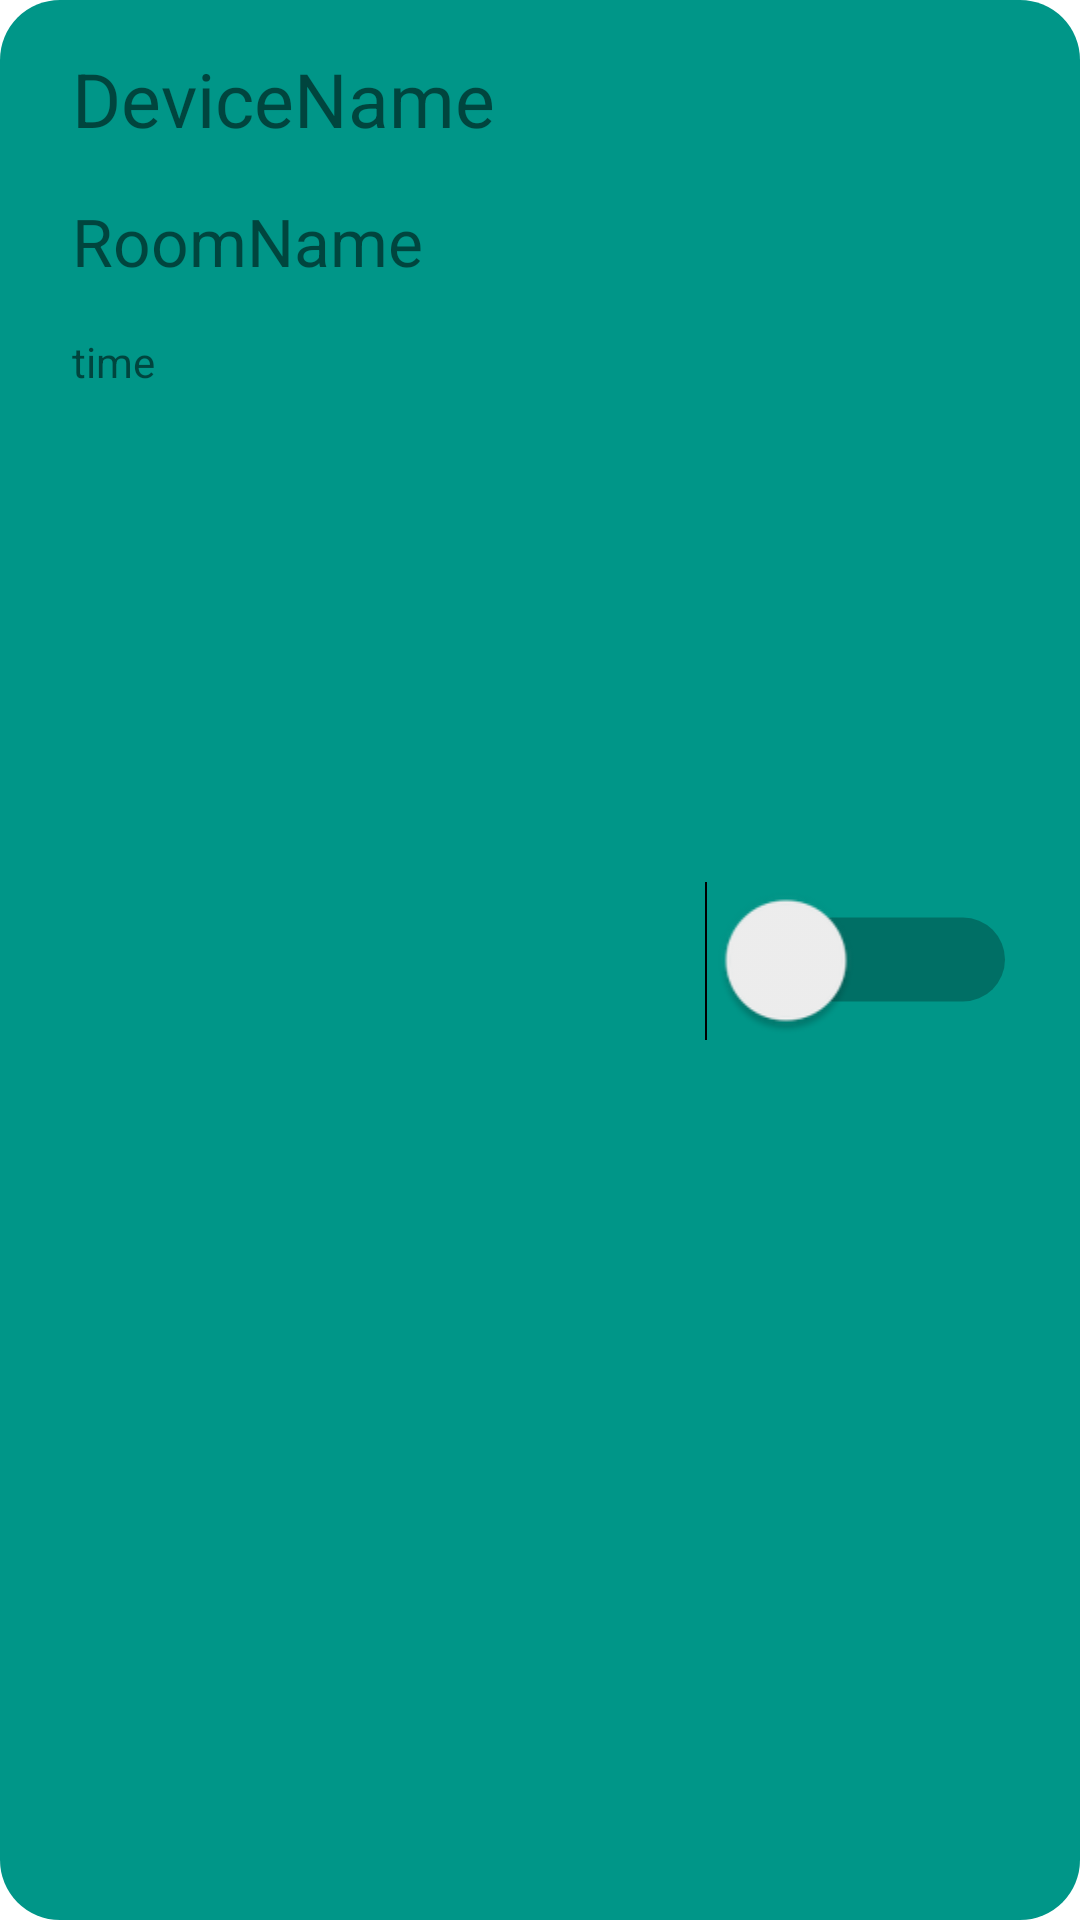

Write the Android layout XML for this screen, with the resource values it uses.
<!-- AndroidManifest.xml: application theme Theme.Artemis -->
<!-- res/layout/alarm_item.xml -->
<?xml version="1.0" encoding="utf-8"?>
<FrameLayout xmlns:android="http://schemas.android.com/apk/res/android"
    xmlns:app="http://schemas.android.com/apk/res-auto"
    xmlns:tools="http://schemas.android.com/tools"
    android:id="@+id/itemAlarm"
    android:background="@drawable/border2"
    android:layout_width="match_parent"
    android:layout_height="wrap_content"
    android:layout_marginBottom="12dp"
   >


    <androidx.constraintlayout.widget.ConstraintLayout

        android:layout_width="match_parent"
        android:layout_height="match_parent"

        >

        <TextView
            android:id="@+id/textDeviceName"
            android:layout_width="wrap_content"
            android:layout_height="wrap_content"
            android:layout_marginStart="24dp"
            android:layout_marginTop="16dp"
            android:text="DeviceName"
            android:textSize="25sp"
            app:layout_constraintStart_toStartOf="parent"
            app:layout_constraintTop_toTopOf="parent" />

        <TextView
            android:id="@+id/textRoomName"
            android:layout_width="wrap_content"
            android:layout_height="wrap_content"
            android:layout_marginStart="24dp"
            android:layout_marginTop="16dp"
            android:text="RoomName"
            android:textSize="22sp"
            app:layout_constraintStart_toStartOf="parent"
            app:layout_constraintTop_toBottomOf="@+id/textDeviceName" />

        <TextView
            android:id="@+id/textTime"
            android:layout_width="wrap_content"
            android:layout_height="wrap_content"
            android:layout_marginStart="24dp"
            android:layout_marginTop="16dp"
            android:layout_marginBottom="16dp"
            android:autoSizeMaxTextSize="22sp"
            android:text="time"
            app:layout_constraintBottom_toBottomOf="parent"
            app:layout_constraintStart_toStartOf="parent"
            app:layout_constraintTop_toBottomOf="@+id/textRoomName"
            app:layout_constraintVertical_bias="0.0" />

        <Switch
            android:id="@+id/alarmSwitch"
            android:layout_width="wrap_content"
            android:layout_height="wrap_content"
            android:layout_marginEnd="44dp"
            android:scaleX="2"
            android:scaleY="2"
            app:layout_constraintBottom_toBottomOf="parent"
            app:layout_constraintEnd_toEndOf="parent"
            app:layout_constraintTop_toTopOf="parent" />


    </androidx.constraintlayout.widget.ConstraintLayout>
</FrameLayout>
<!-- resources referenced by this layout -->
<resources>
  <!-- drawable border2 (drawable) -->
  <?xml version="1.0" encoding="utf-8"?>
  <layer-list xmlns:android="http://schemas.android.com/apk/res/android">
  
      
      <item>
          <shape android:shape="rectangle">
              <solid android:color="#009688" /> 
              <corners android:radius="20dp" /> 
          </shape>
      </item>
  
  
  
  </layer-list>
  <style name="Theme.Artemis" parent="Theme.MaterialComponents.DayNight.NoActionBar">
          
          <item name="colorPrimary">@color/main</item>
          <item name="colorPrimaryVariant">@color/purple_700</item>
          <item name="colorOnPrimary">@color/white</item>
          
          <item name="colorSecondary">@color/teal_200</item>
          <item name="colorSecondaryVariant">@color/teal_700</item>
          <item name="colorOnSecondary">@color/black</item>
          
          <item name="android:statusBarColor">?attr/colorPrimaryVariant</item>
          
      </style>
  <!-- not gathered from this repository: default colours our renderer supplied (Android Studio template values) -->
  <color name="purple_700">#FF3700B3</color>
  <color name="teal_200">#FF03DAC5</color>
  <color name="teal_700">#FF018786</color>
  <color name="black">#FF000000</color>
  <color name="white">#FFFFFFFF</color>
</resources>
